Run: headless pygame with SDL's dummy video driver; simulated clock (each Clock.tick advances the game by its frame time, no real sleeping); random seed 0; keys injected as events and as key.get_pressed() state; mouse plan: one left click at the window centre at the start of phase 2, then a move to the lower-right quarter at the start of phase 3.
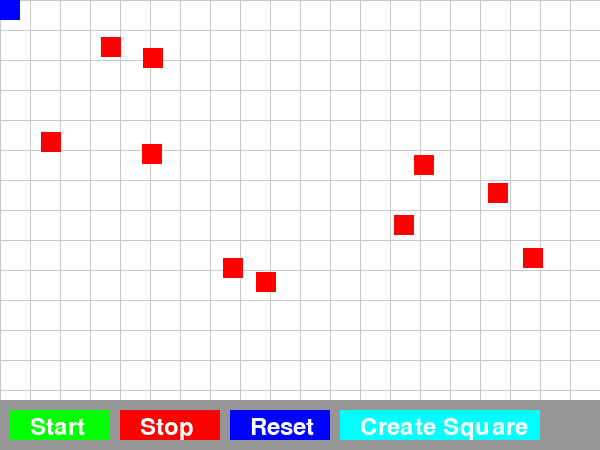
Frame 1 of 4 · flips 1–60 · no input
Frame 2 of 4 · flips 61–180 · clicked the window centre · tapped SPACE, RETURN · held RIGHT (→), D · screen unchanged from frame 1, image omitted
Frame 3 of 4 · flips 181–300 · moved the mouse to the lower-right quarter · held DOWN (↓), S · screen unchanged from frame 2, image omitted
Frame 4 of 4 · flips 301–420 · held LEFT (←), A, UP (↑), W · screen unchanged from frame 3, image omitted

The pygame program that drew these frames:

import pygame
import sys
import random

# Define colors
WHITE = (255, 255, 255)
RED = (255, 0, 0)
BLUE = (0, 0, 255)


class Block:
    def __init__(self, color, width, height, x, y):
        self.color = color
        self.width = width
        self.height = height
        self.x = x
        self.y = y


# Create a variable to keep track of the number of collisions
collision_count = 0


def respawn_blocks(num_blocks, block_size, spacing, color):
    global random_blocks
    global robot

    print(f"Before respawn: {len(random_blocks)} blocks")

    # Check if the robot has collected a multiple of 4 blocks
    if robot.blocks_removed % 4 == 0 and robot.blocks_removed > 0:
        print(f"Creating square with {robot.blocks_removed} blocks!")
        robot.blocks_removed = 0  # Reset the block count

        for _ in range(num_blocks):
            while True:
                new_x = robot.x + (len(random_blocks) % 2) * (
                            block_size + spacing) + block_size * 2  # Adjusted starting position
                new_y = robot.y + (len(random_blocks) // 2) * (block_size + spacing)
                new_block = Block(color, block_size, block_size, new_x, new_y)

                # Check for collisions with existing blocks
                collision = any(
                    pygame.Rect(new_block.x, new_block.y, new_block.width, new_block.height).colliderect(
                        existing_block.x, existing_block.y, existing_block.width, existing_block.height
                    ) for existing_block in random_blocks
                )

                if not collision:
                    random_blocks.append(new_block)
                    break

        # Introduce a small delay to avoid busy waiting
        pygame.time.delay(10)

    print(f"After respawn: {len(random_blocks)} blocks")


def generate_random_blocks(num_blocks, grid_spacing, color):
    random_blocks = []
    for _ in range(num_blocks):
        while True:
            random_x = random.randint(0, width - grid_spacing)
            random_y = random.randint(0, height - grid_spacing)
            new_block = Block(color, 20, 20, random_x, random_y)

            # Check for collisions with existing blocks
            collision = False
            for existing_block in random_blocks:
                if pygame.Rect(new_block.x, new_block.y, new_block.width, new_block.height).colliderect(
                        existing_block.x, existing_block.y, existing_block.width, existing_block.height
                ):
                    collision = True
                    break

            if not collision:
                random_blocks.append(new_block)
                break

    return random_blocks


def clear_respawned_blocks():
    global random_blocks, collision_count
    respawned_blocks = random_blocks[-collision_count:]  # Get the last N blocks (respawned blocks)
    for block in respawned_blocks:
        if block.color == (0, 255, 0):  # Check if the block is green (respawned)
            random_blocks.remove(block)
    collision_count = 0  # Reset collision count


class Robot:
    def __init__(self, color, width, height, x, y, speed):
        self.color = color
        self.width = width
        self.height = height
        self.x = x
        self.y = y
        self.speed = speed  # Adjust the speed value to increase or decrease the speed
        self.direction = "right"
        self.is_running = False
        self.blocks_removed = 0

    def move(self):
        if self.is_running:
            if self.direction == "right":
                self.x += self.speed
                if self.x >= width - self.width:
                    self.x = 0
                    self.y += 10  # Reduce space between new lines
                    if self.y >= height - self.height:
                        self.y = 0  # Reset to the initial position
                    self.direction = "left"
            elif self.direction == "left":
                self.x -= self.speed
                if self.x <= 0:
                    self.x = 0
                    self.y += 10  # Reduce space between new lines
                    if self.y >= height - self.height:
                        self.y = 0  # Reset to the initial position
                    self.direction = "right"


# Initialize Pygame
pygame.init()

# Set up display
width, height = 600, 400
screen = pygame.display.set_mode((width, height + 50))  # Increased height for the control area
pygame.display.set_caption("Block World Simulation")

# Set up robot
robot = Robot(BLUE, 20, 20, 0, 0, 15)  # Adjust speed value to increase or decrease the speed

# Generate random blocks
num_random_blocks = 10
random_blocks = generate_random_blocks(num_random_blocks, 30, RED)

# Set up fonts
font = pygame.font.Font(None, 36)

# Set up buttons
button_start = pygame.Rect(10, height + 10, 100, 30)
button_stop = pygame.Rect(120, height + 10, 100, 30)
button_reset = pygame.Rect(230, height + 10, 100, 30)
button_create_square = pygame.Rect(340, height + 10, 200, 30)

clock = pygame.time.Clock()

while True:
    for event in pygame.event.get():
        if event.type == pygame.QUIT:
            pygame.quit()
            sys.exit()
        elif event.type == pygame.MOUSEBUTTONDOWN:
            if event.button == 1:  # Left mouse button
                # Check if the mouse click is on any button
                if button_start.collidepoint(event.pos):
                    print("Start button clicked")
                    robot.is_running = True
                    clear_respawned_blocks()  # Clear the respawned (green) blocks
                elif button_stop.collidepoint(event.pos):
                    print("Stop button clicked")
                    robot.is_running = False
                elif button_reset.collidepoint(event.pos):
                    print("Reset button clicked")
                    robot.x = 0
                    robot.y = 0
                    robot.direction = "right"
                    robot.blocks_removed = 0
                    collision_count = 0  # Reset collision count
                elif button_create_square.collidepoint(event.pos):
                    # Check if the robot has collided with blocks
                    if robot.blocks_removed % 4 == 0 and robot.blocks_removed > 0:
                        print(f"Creating square with {robot.blocks_removed} blocks!")
                        respawn_blocks(4, 20, 5, (0, 255, 0))  # Green color, block size = 20
                    else:
                        print("Cannot create square. Collect 4 blocks first.")

    # Move the robot
    robot.move()

    # Check for collisions between robot and random blocks
    for random_block in random_blocks:
        if pygame.Rect(robot.x, robot.y, robot.width, robot.height).colliderect(
                random_block.x, random_block.y, random_block.width, random_block.height
        ):
            print("Robot found a block")
            random_blocks.remove(random_block)
            robot.blocks_removed += 1
            collision_count += 1

            if robot.blocks_removed % 4 == 0 and robot.blocks_removed > 0:
                print("Robot found another 4 blocks. Stopping.")
                robot.is_running = False

    # Draw background with grid
    screen.fill(WHITE)
    grid_color = (200, 200, 200)
    for x in range(0, width, 30):
        pygame.draw.line(screen, grid_color, (x, 0), (x, height))
    for y in range(0, height, 30):
        pygame.draw.line(screen, grid_color, (0, y), (width, y))

    # Draw random blocks
    for random_block in random_blocks:
        pygame.draw.rect(screen, random_block.color,
                         (random_block.x, random_block.y, random_block.width, random_block.height))

    # Draw robot
    pygame.draw.rect(screen, robot.color, (robot.x, robot.y, robot.width, robot.height))

    # Draw control area
    pygame.draw.rect(screen, (150, 150, 150), (0, height, width, 50))

    # Draw buttons
    pygame.draw.rect(screen, (0, 255, 0), button_start)
    pygame.draw.rect(screen, (255, 0, 0), button_stop)
    pygame.draw.rect(screen, (0, 0, 255), button_reset)
    pygame.draw.rect(screen, (0, 255, 255), button_create_square)

    # Add text to buttons
    text_start = font.render("Start", True, WHITE)
    text_stop = font.render("Stop", True, WHITE)
    text_reset = font.render("Reset", True, WHITE)
    text_create_square = font.render("Create Square", True, WHITE)

    screen.blit(text_start, (30, height + 15))
    screen.blit(text_stop, (140, height + 15))
    screen.blit(text_reset, (250, height + 15))
    screen.blit(text_create_square, (360, height + 15))

    # Update display
    pygame.display.flip()

    # Set the frame rate
    clock.tick(30)
